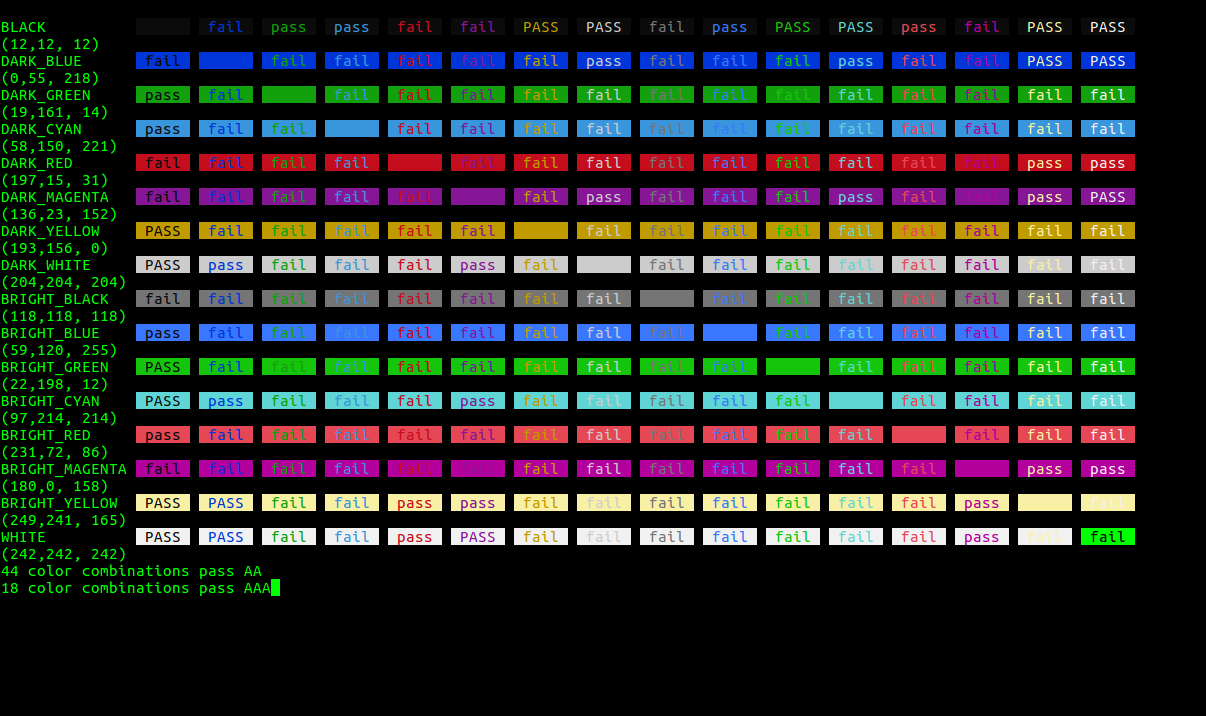

The data file committed next to this chart (first rows):
BLACK?12, 12, 12
DARK_BLUE?0, 55, 218
DARK_GREEN?19, 161, 14
DARK_CYAN?58, 150, 221
DARK_RED?197, 15, 31
DARK_MAGENTA?136, 23, 152
DARK_YELLOW?193, 156, 0
DARK_WHITE?204, 204, 204
BRIGHT_BLACK?118, 118, 118
BRIGHT_BLUE?59, 120, 255
BRIGHT_GREEN?22, 198, 12
BRIGHT_CYAN?97, 214, 214
BRIGHT_RED?231, 72, 86
BRIGHT_MAGENTA?180, 0, 158
BRIGHT_YELLOW?249, 241, 165
WHITE?242, 242, 242
